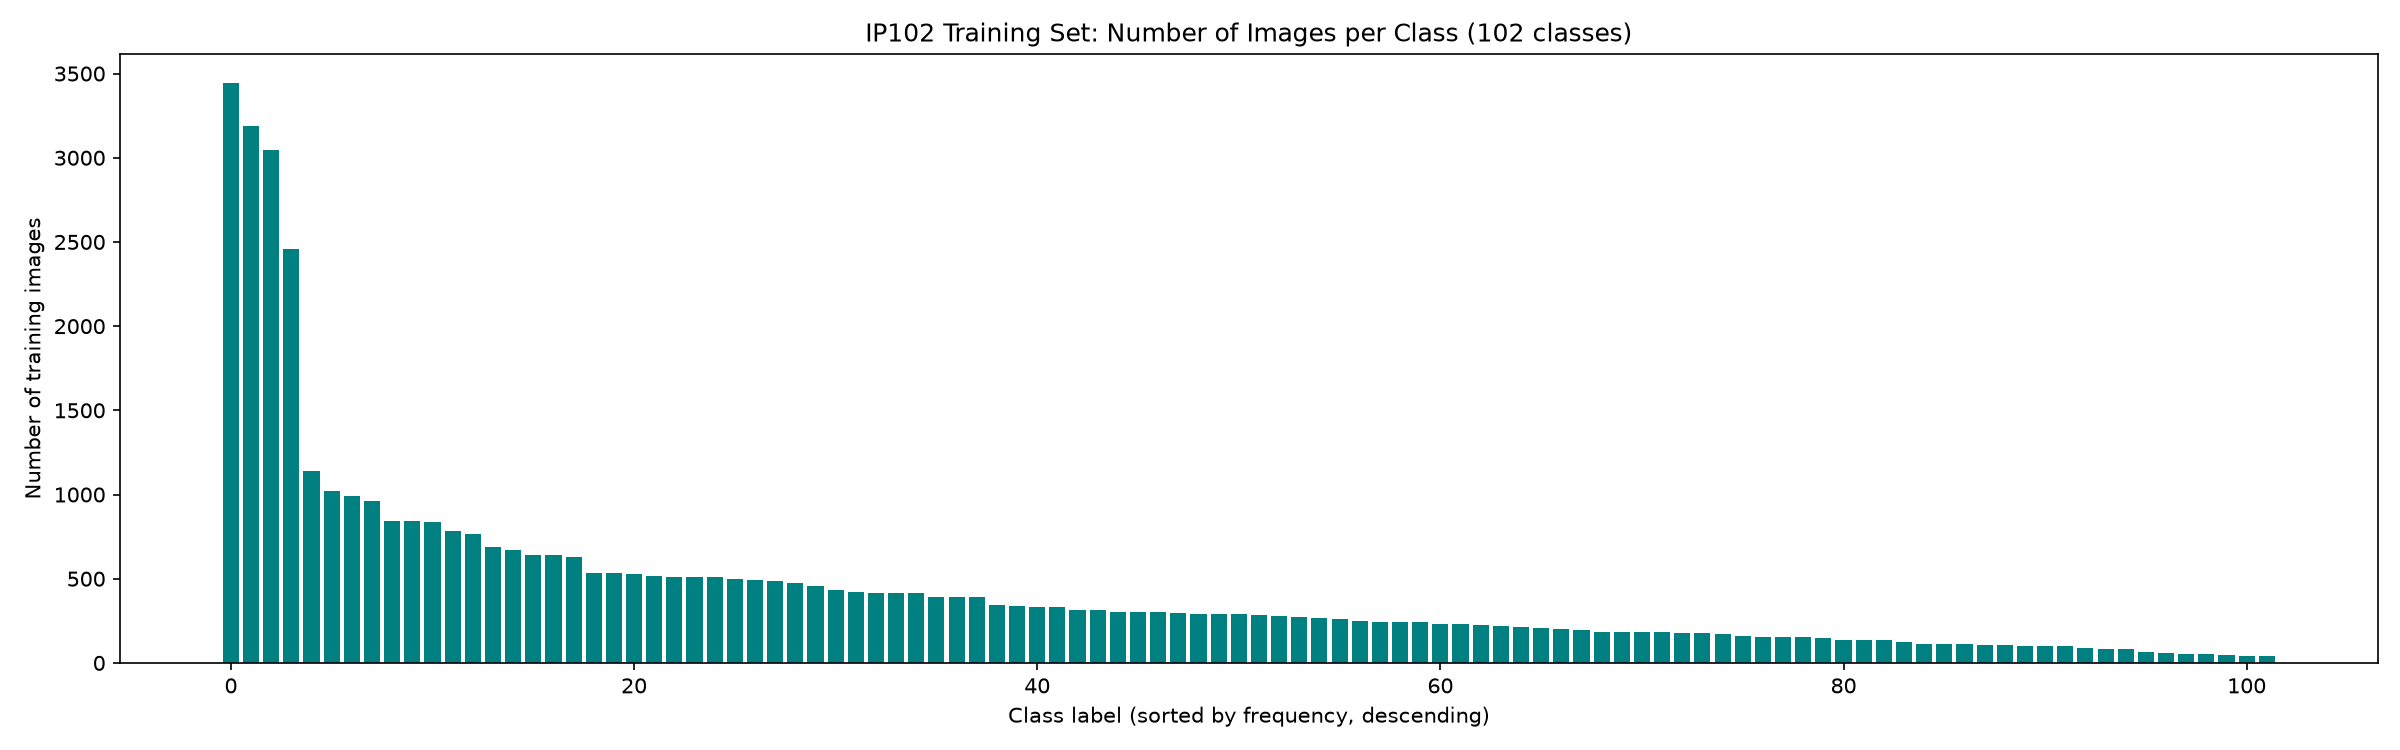

Data behind this chart, as committed beside it:
label, count, class_name
101, 3444, Cicadellidae
67, 3186, Lycorma delicatula
70, 3048, Miridae
24, 2456, aphids
51, 1138, blister beetle
22, 1018, corn borer
15, 989, mole cricket
39, 962, beet army worm
50, 845, legume blister beetle
58, 840, Limacodidae
48, 836, Locustoidea
86, 782, Prodenia litura
69, 767, Cicadella viridis
68, 690, Xylotrechus
0, 669, rice leaf roller
23, 642, army worm
45, 639, flax budworm
3, 631, asiatic rice borer
8, 535, white backed plant hopper
16, 532, wireworm
54, 527, Thrips
14, 516, grub
10, 513, rice water weevil
38, 513, cabbage army worm
18, 512, black cutworm
7, 500, brown plant hopper
47, 492, tarnished plant bug
92, 484, Scirtothrips dorsalis Hood
37, 473, flea beetle
66, 458, Ampelophaga
76, 433, Icerya purchasi Maskell
29, 424, bird cherry-oataphid
71, 415, Trialeurodes vaporariorum
26, 414, peach borer
82, 414, Aleurocanthus spiniferus
46, 393, alfalfa plant bug
27, 392, english grain aphid
49, 392, lytta polita
94, 346, Lawana imitata Melichar
25, 339, Potosiabre vitarsis
99, 333, Rhytidodera bowrinii white
9, 331, small brown plant hopper
21, 317, red spider
44, 314, alfalfa weevil
5, 303, rice gall midge
93, 303, Dasineura sp
4, 302, yellow rice borer
19, 294, large cutworm
1, 292, rice leaf caterpillar
95, 292, Salurnis marginella Guerr
30, 291, wheat blossom midge
20, 287, yellow cutworm
56, 281, Pieris canidia
100, 274, Sternochetus frigidus
73, 269, Papilio xuthus
84, 263, Dacus dorsalis(Hendel)
77, 251, Unaspis yanonensis
13, 245, rice shell pest
11, 242, rice leafhopper
88, 242, Phyllocnistis citrella Stainton
... 42 more rows
